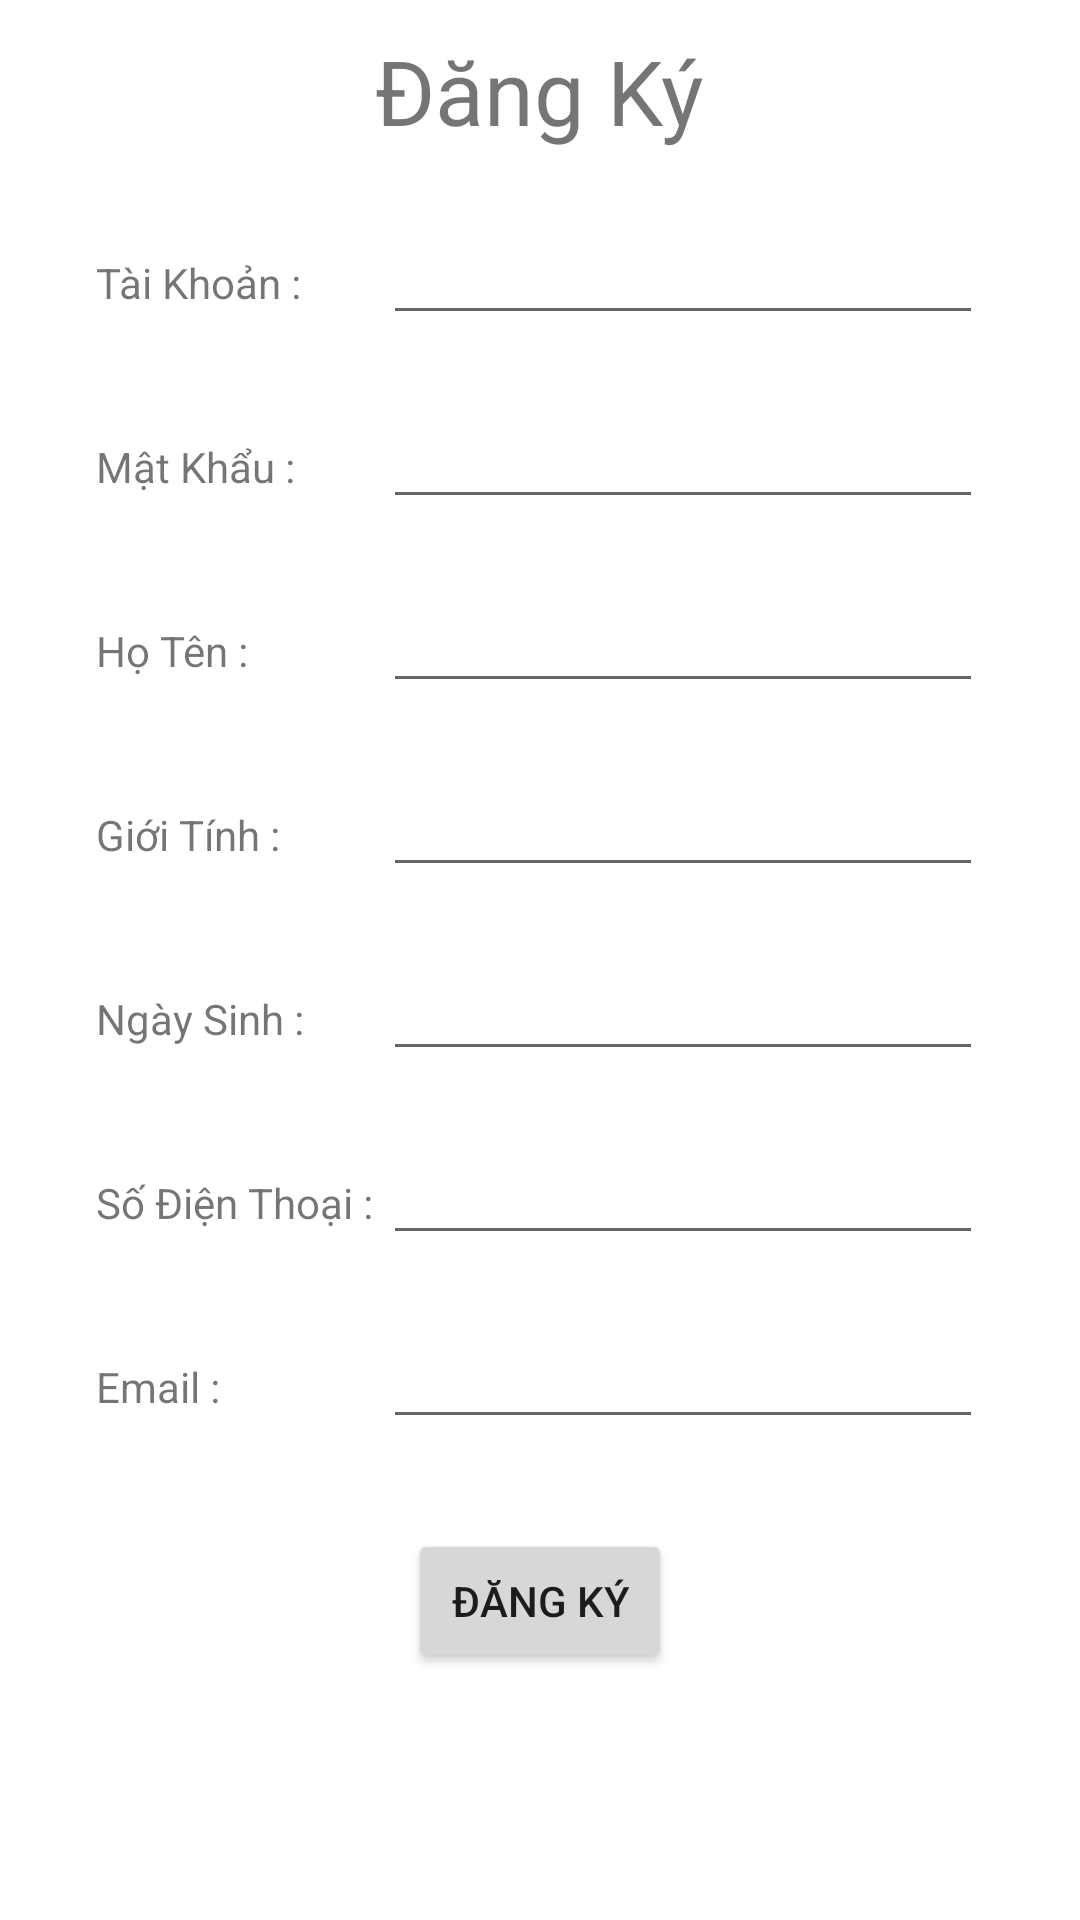

Reconstruct the res/layout file that produces this screen, plus the resources it refers to.
<!-- AndroidManifest.xml: application theme Theme.QL_ThuVien -->
<!-- res/layout/dangky.xml -->
<?xml version="1.0" encoding="utf-8"?>
<ScrollView xmlns:android="http://schemas.android.com/apk/res/android"
    android:layout_width="match_parent"
    android:layout_height="match_parent"
    >
    <LinearLayout
        android:layout_width="match_parent"
        android:layout_height="match_parent"
        android:orientation="vertical">
    <TextView
        android:layout_width="wrap_content"
        android:layout_height="wrap_content"
        android:text="Đăng Ký"
        android:layout_margin="10dp"
        android:textSize="30dp"
        android:layout_gravity="center"></TextView>
    <TableLayout
        android:layout_width="wrap_content"
        android:layout_height="wrap_content"
        android:layout_gravity="center">
        <TableRow android:layout_width="wrap_content"
            android:layout_height="wrap_content"
            android:layout_margin="10dp">
            <TextView android:layout_width="wrap_content"
                android:layout_height="wrap_content"
                android:text="Tài Khoản : ">

            </TextView>
            <EditText android:layout_width="200dp"
                android:layout_height="wrap_content"
                android:id="@+id/edTaikhoan1">

            </EditText>
        </TableRow>

        <TableRow android:layout_width="wrap_content"
            android:layout_height="wrap_content"
            android:layout_margin="10dp">
            <TextView android:layout_width="wrap_content"
                android:layout_height="wrap_content"
                android:text="Mật Khẩu : ">

            </TextView>
            <EditText android:layout_width="200dp"
                android:layout_height="wrap_content"
                android:id="@+id/edMatkhau1">

            </EditText>
        </TableRow>

        <TableRow android:layout_width="wrap_content"
            android:layout_height="wrap_content"
            android:layout_margin="10dp">
            <TextView android:layout_width="wrap_content"
                android:layout_height="wrap_content"
                android:text="Họ Tên : ">

            </TextView>
            <EditText android:layout_width="200dp"
                android:layout_height="wrap_content"
                android:id="@+id/edHoten1">

            </EditText>
        </TableRow>

        <TableRow android:layout_width="wrap_content"
            android:layout_height="wrap_content"
            android:layout_margin="10dp">
            <TextView android:layout_width="wrap_content"
                android:layout_height="wrap_content"
                android:text="Giới Tính : ">

            </TextView>
            <EditText android:layout_width="200dp"
                android:layout_height="wrap_content"
                android:id="@+id/edGioitinh">

            </EditText>
        </TableRow>

        <TableRow android:layout_width="wrap_content"
            android:layout_height="wrap_content"
            android:layout_margin="10dp">
            <TextView android:layout_width="wrap_content"
                android:layout_height="wrap_content"
                android:text="Ngày Sinh : ">

            </TextView>
            <EditText android:layout_width="200dp"
                android:layout_height="wrap_content"
                android:id="@+id/edNgaysinh1">

            </EditText>
        </TableRow>

        <TableRow android:layout_width="wrap_content"
            android:layout_height="wrap_content"
            android:layout_margin="10dp">
            <TextView android:layout_width="wrap_content"
                android:layout_height="wrap_content"
                android:text="Số Điện Thoại : ">

            </TextView>
            <EditText android:layout_width="200dp"
                android:layout_height="wrap_content"
                android:id="@+id/edSdt1">

            </EditText>
        </TableRow>
        <TableRow android:layout_width="wrap_content"
            android:layout_height="wrap_content"
            android:layout_margin="10dp">
            <TextView android:layout_width="wrap_content"
                android:layout_height="wrap_content"
                android:text="Email : ">

            </TextView>
            <EditText android:layout_width="200dp"
                android:layout_height="wrap_content"
                android:id="@+id/edEmail">
            </EditText>
        </TableRow>
    </TableLayout>
    <Button
        android:layout_width="wrap_content"
        android:layout_height="wrap_content"
        android:layout_margin="20dp"
        android:layout_gravity="center"
        android:text="Đăng Ký"
        android:id="@+id/Dangky1"></Button>
    </LinearLayout>
</ScrollView>
<!-- resources referenced by this layout -->
<resources>
  <style name="Theme.QL_ThuVien" parent="Theme.MaterialComponents.Light.NoActionBar">
          
          <item name="colorPrimary">@color/purple_500</item>
          <item name="colorPrimaryVariant">@color/purple_700</item>
          <item name="colorOnPrimary">@color/white</item>
          
          <item name="colorSecondary">@color/teal_200</item>
          <item name="colorSecondaryVariant">@color/teal_700</item>
          <item name="colorOnSecondary">@color/black</item>
          
          <item name="android:statusBarColor" tools:targetApi="l">?attr/colorPrimaryVariant</item>
          
      </style>
  <!-- not gathered from this repository: default colours our renderer supplied (Android Studio template values) -->
  <color name="purple_500">#FF6200EE</color>
  <color name="purple_700">#FF3700B3</color>
  <color name="teal_200">#FF03DAC5</color>
  <color name="teal_700">#FF018786</color>
  <color name="black">#FF000000</color>
  <color name="white">#FFFFFFFF</color>
</resources>
